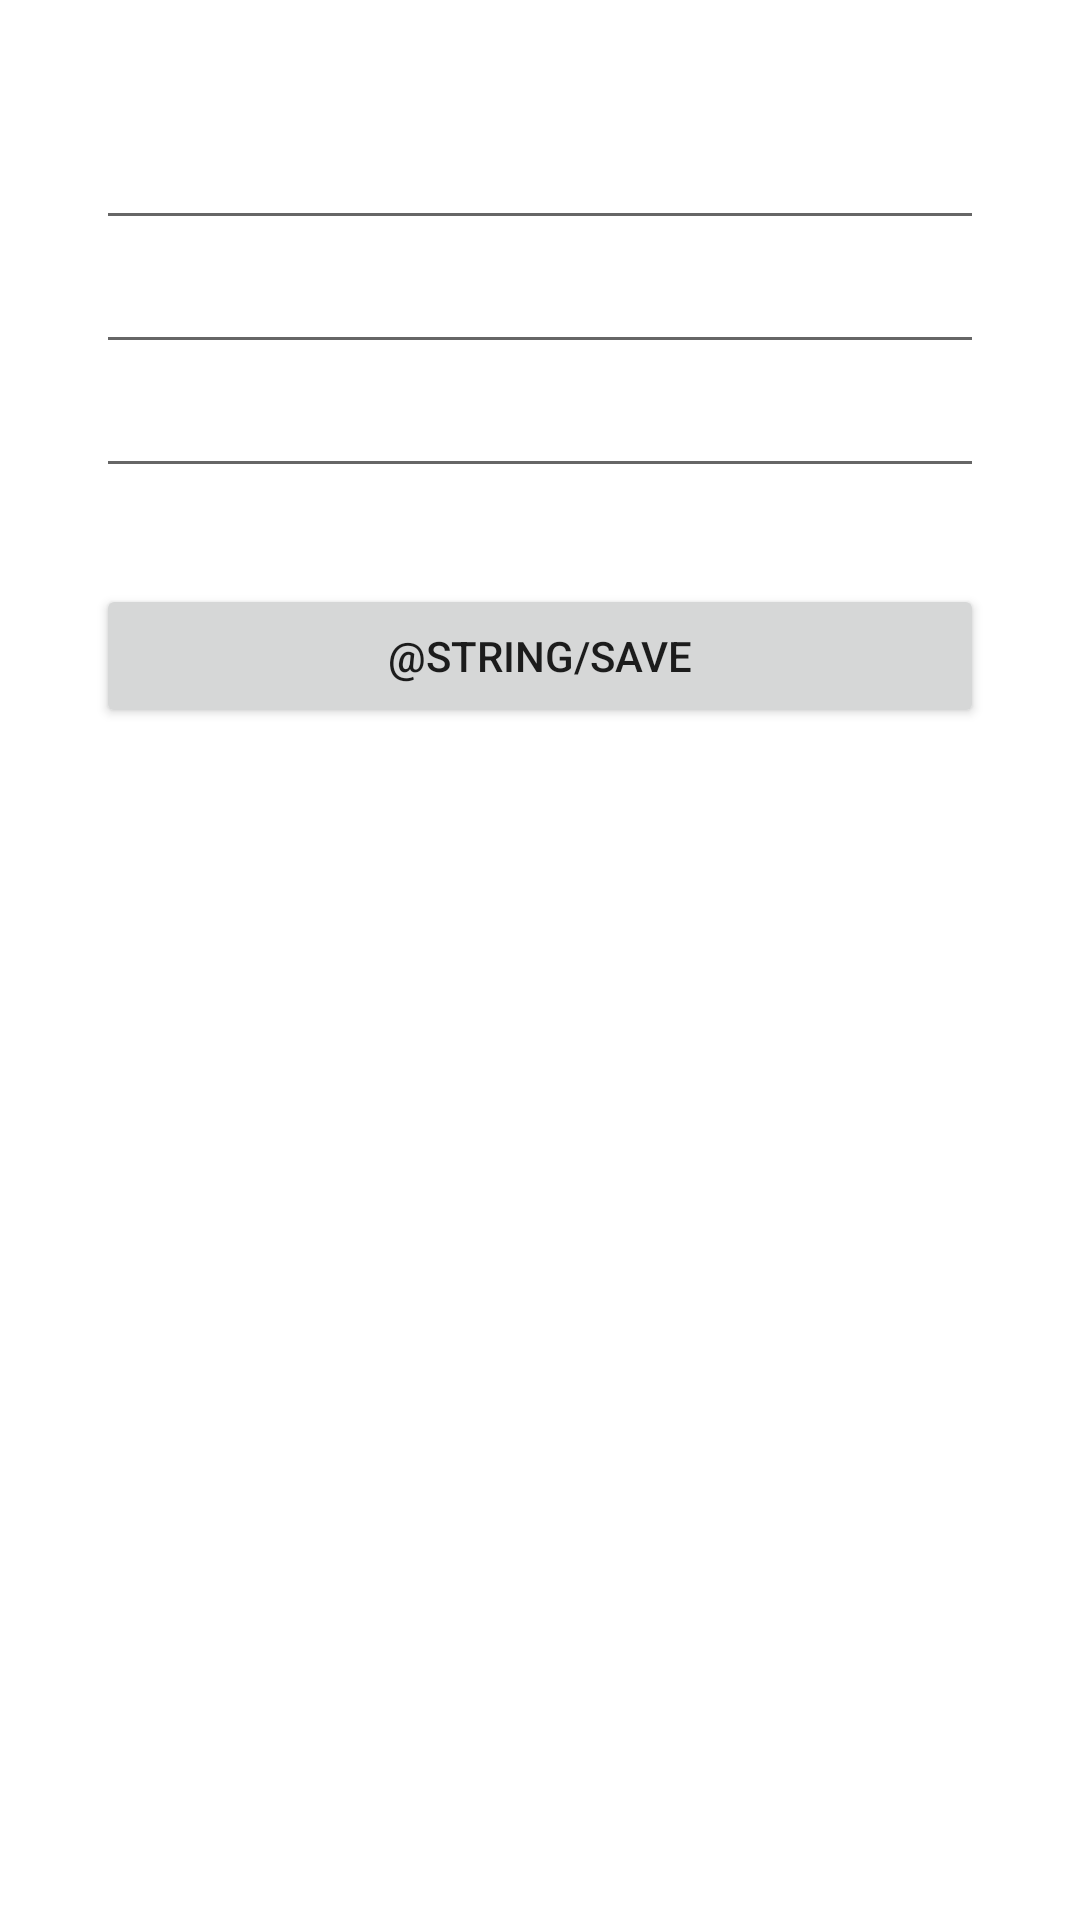

Reconstruct the res/layout file that produces this screen, plus the resources it refers to.
<!-- AndroidManifest.xml: application theme Theme.Hello -->
<!-- res/layout/activity_first1.xml -->
<?xml version="1.0" encoding="utf-8"?>
<androidx.constraintlayout.widget.ConstraintLayout xmlns:android="http://schemas.android.com/apk/res/android"
    xmlns:app="http://schemas.android.com/apk/res-auto"
    xmlns:tools="http://schemas.android.com/tools"
    android:layout_width="match_parent"
    android:layout_height="match_parent"
    android:padding="16dp"
    tools:context=".FirstActivity_1">

    <LinearLayout
        android:layout_width="0dp"
        android:layout_height="0dp"

        android:orientation="vertical"
        android:padding="16dp"
        app:layout_constraintBottom_toBottomOf="parent"
        app:layout_constraintEnd_toEndOf="parent"
        app:layout_constraintStart_toStartOf="parent"
        app:layout_constraintTop_toTopOf="parent">

        <EditText
            android:id="@+id/dollar_rate"
            android:layout_width="match_parent"
            android:layout_height="wrap_content"
            android:ems="10"
            android:inputType="number"
            android:minHeight="48dp" />

        <EditText
            android:id="@+id/euro_rate"
            android:layout_width="match_parent"
            android:layout_height="wrap_content"
            android:ems="10"
            android:inputType="number" />

        <EditText
            android:id="@+id/won_rate"
            android:layout_width="match_parent"
            android:layout_height="wrap_content"
            android:ems="10"
            android:inputType="number" />

        <Button
            android:id="@+id/btn"
            android:layout_width="match_parent"
            android:layout_height="wrap_content"
            android:onClick="save"
            android:layout_marginTop="32dp"
            android:text="@string/save" />
    </LinearLayout>
</androidx.constraintlayout.widget.ConstraintLayout>
<!-- resources referenced by this layout -->
<resources>
  <style name="Theme.Hello" parent="Theme.MaterialComponents.DayNight.DarkActionBar">
          
          <item name="colorPrimary">#FFC107</item>
          <item name="colorPrimaryVariant">@color/purple_700</item>
          <item name="colorOnPrimary">@color/white</item>
          
          <item name="colorSecondary">@color/teal_200</item>
          <item name="colorSecondaryVariant">@color/teal_700</item>
          <item name="colorOnSecondary">@color/black</item>
          
          <item name="android:statusBarColor" tools:targetApi="l">?attr/colorPrimaryVariant</item>
          
      </style>
  <!-- not gathered from this repository: default colours our renderer supplied (Android Studio template values) -->
  <color name="purple_700">#FF3700B3</color>
  <color name="teal_200">#FF03DAC5</color>
  <color name="teal_700">#FF018786</color>
  <color name="black">#FF000000</color>
  <color name="white">#FFFFFFFF</color>
</resources>
